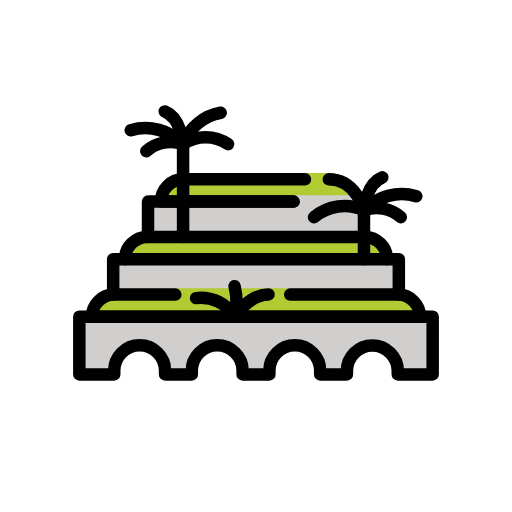
t = 0.00 s
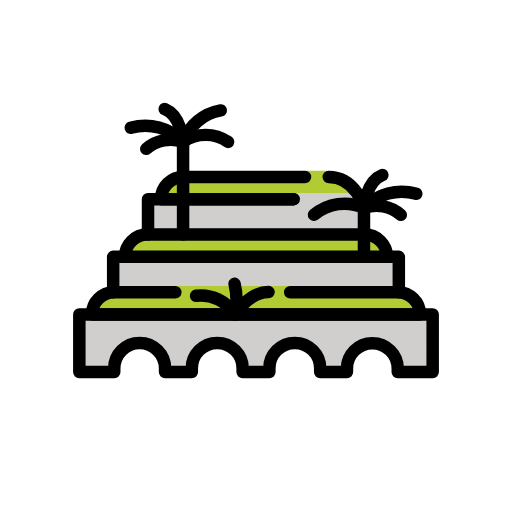
t = 0.48 s
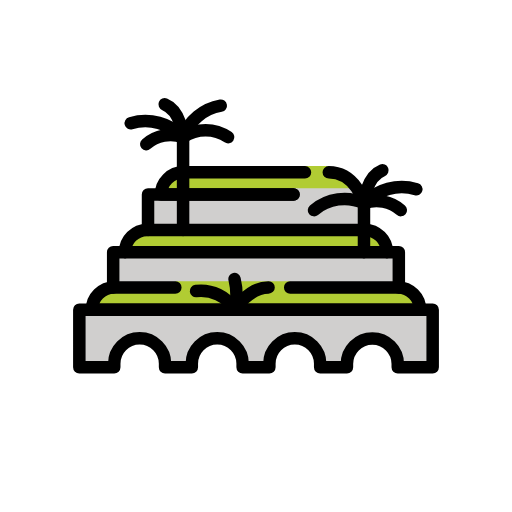
t = 1.43 s
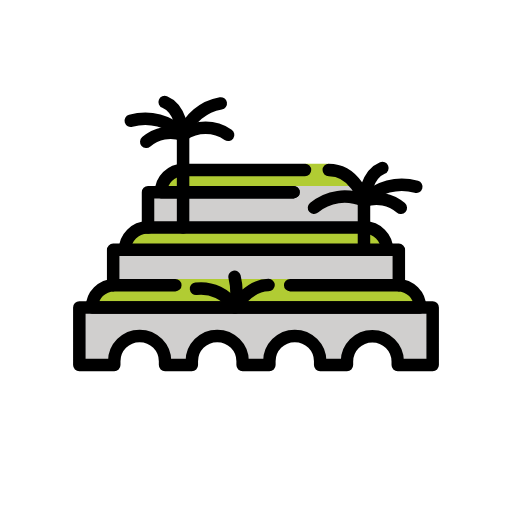
t = 1.90 s
t = 2.38 s: frame unchanged from t = 1.43 s, image omitted
t = 3.33 s: frame unchanged from t = 0.48 s, image omitted

The animated SVG that drew these frames (rendered in a browser with its animation timeline set to each time). Animation: 1 SMIL element (animateTransform=1); one cycle of 3.80 s, repeats indefinitely.

<?xml version='1.0' encoding='utf-8'?>
<svg xmlns="http://www.w3.org/2000/svg" id="emoji" viewBox="-5 -5 82 82" width="200" height="200" role="img">
  <title>OpenMoji: hanging gardens of babylon</title><g><g id="color">
    <path fill="#d0cfce" d="M64.2949,54.96V45.7332H7.7051V54.96H13.297v-.5436a4.07,4.07,0,1,1,8.1395,0V54.96h4.2827v-.5436a4.07,4.07,0,1,1,8.1394,0V54.96h4.2828v-.5436a4.07,4.07,0,1,1,8.1394,0V54.96h4.2827v-.5436a4.07,4.07,0,1,1,8.14,0V54.96Z" />
    <path fill="#b1cc33" d="M56.9709,36.5065a3.5581,3.5581,0,0,0-3.5581-3.558H18.5872a3.5581,3.5581,0,0,0-3.5581,3.558H56.9709Z" />
    <rect x="13.1252" y="36.5064" width="45.7496" height="9.2268" fill="#d0cfce" />
    <path fill="#b1cc33" d="M47.6569,23.7216V22.72H43.8448l-.45,1.0019H24.3431a3.558,3.558,0,0,0-3.558,3.558h30.43A3.558,3.558,0,0,0,47.6569,23.7216Z" />
    <polygon fill="#d0cfce" points="18.707 32.948 18.707 27.28 41.441 27.28 42.012 26.279 53.293 26.279 53.293 32.948 18.707 32.948" />
    <path fill="#b1cc33" d="M58.7145,42.1751H41.475V41.1729H23.08v1.0022H13.2855a3.5581,3.5581,0,0,0-3.558,3.5581h52.545A3.5581,3.5581,0,0,0,58.7145,42.1751Z" />
  </g>
  <g id="line">
    <polyline fill="none" stroke="#000" stroke-linecap="round" stroke-linejoin="round" stroke-width="2" points="13.125 42.175 13.125 36.506 58.875 36.506 58.875 42.175" />
    <polyline fill="none" stroke="#000" stroke-linecap="round" stroke-linejoin="round" stroke-width="2" points="18.707 32.948 18.707 27.28 42.012 27.28" />
    <path fill="none" stroke="#000" stroke-linecap="round" stroke-linejoin="round" stroke-width="2" d="M31.535,18.0983a6.3552,6.3552,0,0,0-7.2137,0" />
    <path fill="none" stroke="#000" stroke-linecap="round" stroke-linejoin="round" stroke-width="2" d="M30.3584,13.0571a7.87,7.87,0,0,0-6.0371,5.0412" />
    <path fill="none" stroke="#000" stroke-linecap="round" stroke-linejoin="round" stroke-width="2" d="M15.9427,15.8526a8.363,8.363,0,0,1,8.3786,2.2457" />
    <path fill="none" stroke="#000" stroke-linecap="round" stroke-linejoin="round" stroke-width="2" d="M18.4227,19.2122a5.9185,5.9185,0,0,1,5.8986-1.1139" />
    <path fill="none" stroke="#000" stroke-linecap="round" stroke-linejoin="round" stroke-width="2" d="M21.372,12.8405c2.6979,1.0919,2.9493,5.2578,2.9493,5.2578" />
    <path fill="none" stroke="#000" stroke-linecap="round" stroke-linejoin="round" stroke-width="2" d="M45.2871,29.7808a7.5552,7.5552,0,0,1,8.006-1.1138" />
    <path fill="none" stroke="#000" stroke-linecap="round" stroke-linejoin="round" stroke-width="2" d="M47.6569,23.7216c4.347,0,5.6362,4.9454,5.6362,4.9454" />
    <path fill="none" stroke="#000" stroke-linecap="round" stroke-linejoin="round" stroke-width="2" d="M61.6717,26.4212a8.3628,8.3628,0,0,0-8.3786,2.2458" />
    <path fill="none" stroke="#000" stroke-linecap="round" stroke-linejoin="round" stroke-width="2" d="M59.1916,29.7808a5.9181,5.9181,0,0,0-5.8985-1.1138" />
    <path fill="none" stroke="#000" stroke-linecap="round" stroke-linejoin="round" stroke-width="2" d="M56.2423,23.4091c-2.6979,1.0919-2.9492,5.2579-2.9492,5.2579" />
    <path fill="none" stroke="#000" stroke-linecap="round" stroke-linejoin="round" stroke-width="2" d="M56.9709,36.5065a3.5581,3.5581,0,0,0-3.5581-3.558H18.5872a3.5581,3.5581,0,0,0-3.5581,3.558h0" />
    <path fill="none" stroke="#000" stroke-linecap="round" stroke-linejoin="round" stroke-width="2" d="M64.2949,54.96V45.7332H7.7051V54.96H13.297v-.5436a4.07,4.07,0,1,1,8.1395,0V54.96h4.2827v-.5436a4.07,4.07,0,1,1,8.1394,0V54.96h4.2828v-.5436a4.07,4.07,0,1,1,8.1394,0V54.96h4.2827v-.5436a4.07,4.07,0,1,1,8.14,0V54.96Z" />
    <line x1="24.3213" x2="24.3213" y1="18.0983" y2="32.9485" fill="none" stroke="#000" stroke-linecap="round" stroke-linejoin="round" stroke-width="2" />
    <line x1="53.2931" x2="53.2931" y1="28.6671" y2="36.5065" fill="none" stroke="#000" stroke-linecap="round" stroke-linejoin="round" stroke-width="2" />
    <path fill="none" stroke="#000" stroke-linecap="round" stroke-linejoin="round" stroke-width="2" d="M23.08,42.1751H13.2855a3.5581,3.5581,0,0,0-3.558,3.5581h52.545a3.5581,3.5581,0,0,0-3.558-3.5581H41.475" />
    <path fill="none" stroke="#000" stroke-linecap="round" stroke-linejoin="round" stroke-width="2" d="M38.013,42.1556c-3.1938,0-5.3868,3.5776-5.3868,3.5776a11.0275,11.0275,0,0,0-.06-4.9045" />
    <path fill="none" stroke="#000" stroke-linecap="round" stroke-linejoin="round" stroke-width="2" d="M26.3928,42.74a6.41,6.41,0,0,1,6.2334,2.9936" />
    <path fill="none" stroke="#000" stroke-linecap="round" stroke-linejoin="round" stroke-width="2" d="M43.8448,23.7216H24.3431a3.558,3.558,0,0,0-3.558,3.558H42.012" />
  </g>
<animateTransform attributeName="transform" type="translate" values="0 0;0 -1.5;0 0" dur="3.8s" repeatCount="indefinite" /></g></svg>
